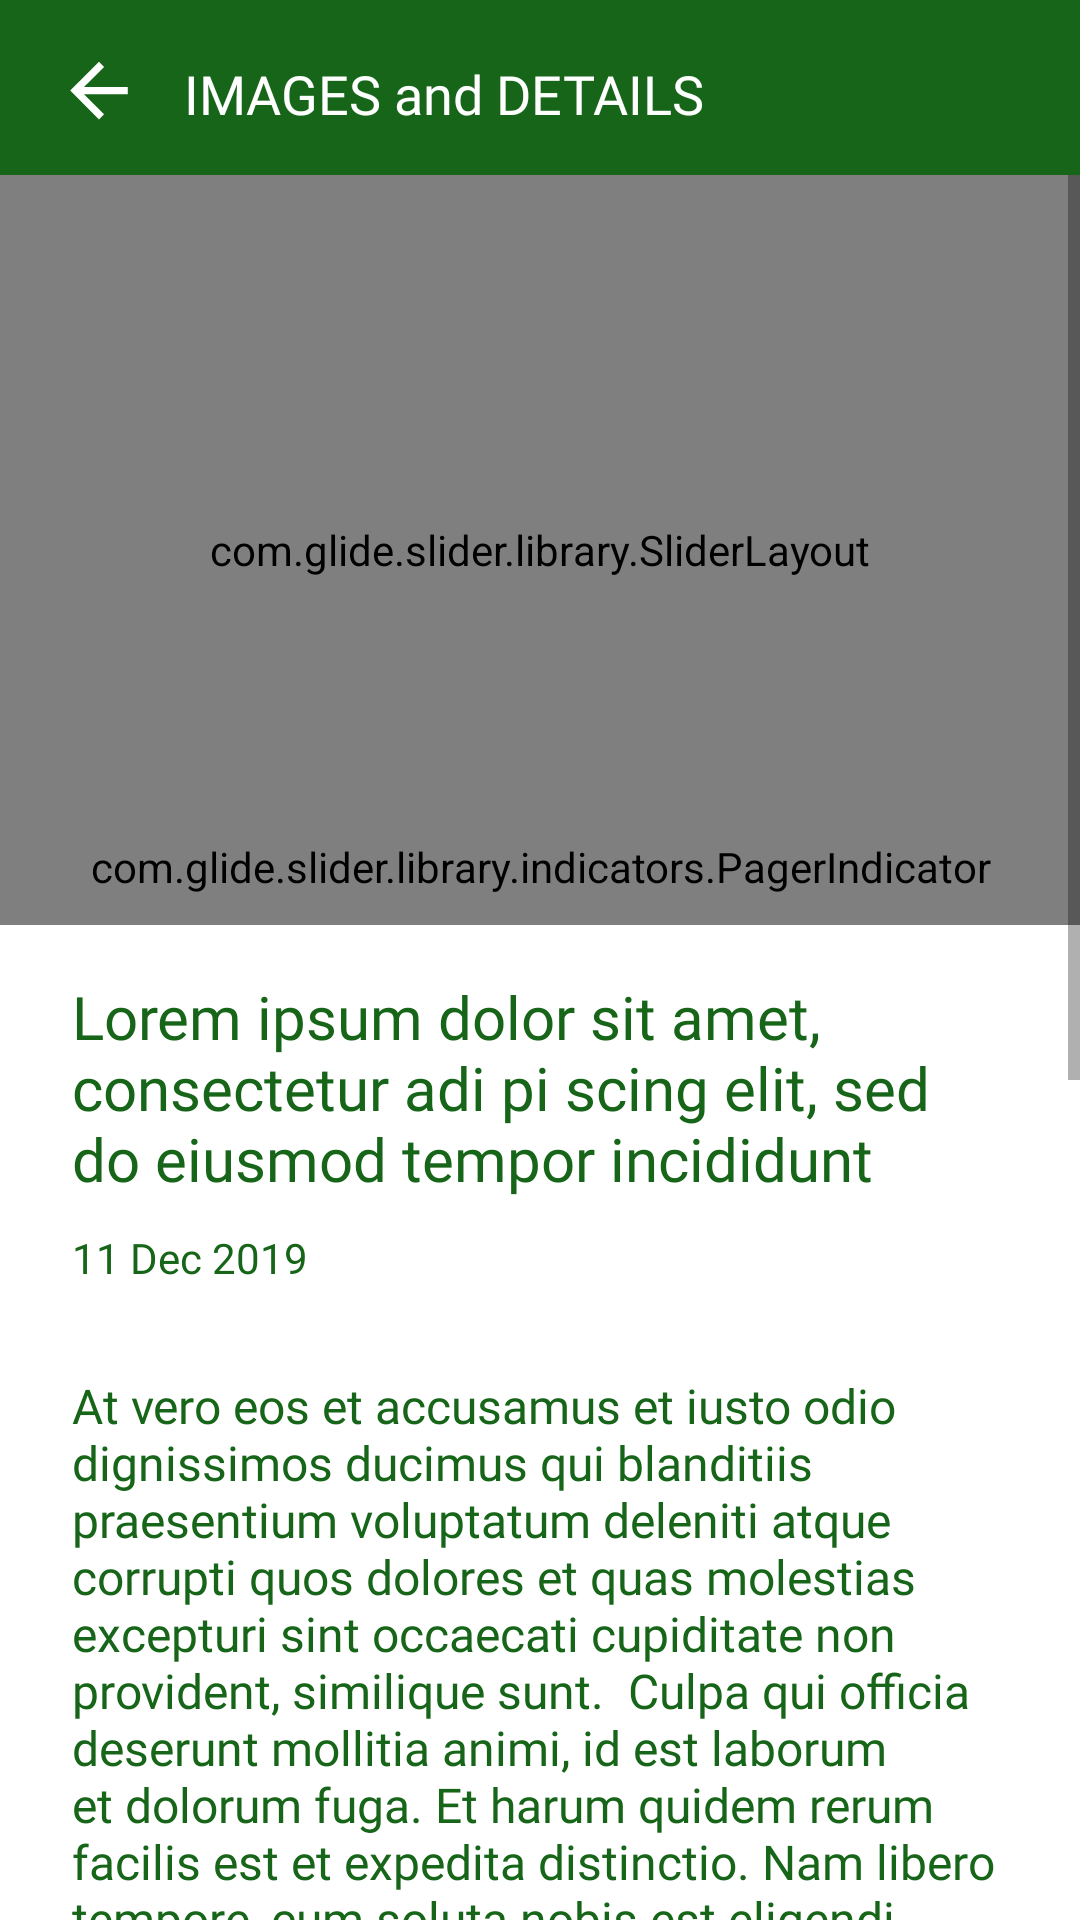

This screen was rendered from an Android layout file. Write that file and the resources it references.
<!-- AndroidManifest.xml: application theme AppTheme -->
<!-- res/layout/activity_details_image_.xml -->
<?xml version="1.0" encoding="utf-8"?>
<LinearLayout xmlns:android="http://schemas.android.com/apk/res/android"
    xmlns:app="http://schemas.android.com/apk/res-auto"
    xmlns:tools="http://schemas.android.com/tools"
    android:layout_width="match_parent"
    android:layout_height="match_parent"
    android:background="@color/color_white"
    android:orientation="vertical"
    tools:context=".activities.Language_Selection_Activity">


    <LinearLayout
        android:layout_width="match_parent"
        android:layout_height="wrap_content"
        android:background="@color/color_dark_green"
        android:orientation="horizontal"
        android:paddingLeft="@dimen/my_value_16"
        android:paddingTop="@dimen/my_value_14"
        android:paddingRight="@dimen/my_value_16"
        android:paddingBottom="@dimen/my_value_10"
        android:visibility="visible">


        <LinearLayout
            android:layout_width="match_parent"
            android:layout_height="wrap_content"
            android:layout_gravity="center"
            android:gravity="left|center"
            android:padding="5dp">

            <ImageView
                android:id="@+id/img_back"
                android:layout_width="@dimen/my_value_24"
                android:layout_height="@dimen/my_value_24"
                android:background="@drawable/ic_white_back_arrow" />

            <TextView
                android:layout_width="wrap_content"
                android:layout_height="wrap_content"
                android:layout_marginLeft="@dimen/my_value_16"
                android:fontFamily="@font/l_regular"
                android:gravity="center"
                android:text="IMAGES and DETAILS"
                android:textColor="@color/color_white"
                android:textSize="@dimen/my_value_18" />

        </LinearLayout>


    </LinearLayout>


    <ScrollView
        android:id="@+id/scroll_view"
        android:layout_width="match_parent"
        android:layout_height="match_parent">

        <LinearLayout
            android:layout_width="match_parent"
            android:layout_height="match_parent"
            android:orientation="vertical">

            <LinearLayout
                android:layout_width="match_parent"
                android:layout_height="match_parent"
                android:orientation="horizontal"
                android:weightSum="2">

                <FrameLayout
                    android:layout_width="match_parent"
                    android:layout_height="wrap_content">

                    <com.glide.slider.library.SliderLayout
                        android:id="@+id/slider"
                        android:layout_width="match_parent"
                        android:layout_height="250dp"
                        android:background="@drawable/guru_image1"
                        android:scaleType="fitXY"/>

                    <com.glide.slider.library.indicators.PagerIndicator
                        android:id="@+id/custom_indicator"
                        android:layout_width="match_parent"
                        android:layout_height="wrap_content"
                        android:layout_gravity="bottom"
                        android:layout_marginBottom="@dimen/my_value_10"
                        android:gravity="center"/>
                </FrameLayout>
            </LinearLayout>

            <LinearLayout
                android:layout_width="match_parent"
                android:layout_height="wrap_content"
                android:layout_marginLeft="@dimen/my_value_24"
                android:layout_marginTop="@dimen/my_value_12"
                android:layout_marginRight="@dimen/my_value_24"
                android:orientation="vertical">

                <TextView
                    android:paddingBottom="@dimen/my_value_5"
                    android:paddingTop="@dimen/my_value_5"
                    android:id="@+id/txt_title"
                    android:layout_width="wrap_content"
                    android:layout_height="wrap_content"
                    android:fontFamily="@font/l_regular"
                    android:text="Lorem ipsum dolor sit amet, consectetur adi pi scing elit, sed do eiusmod tempor incididunt "
                    android:textColor="@color/color_dark_green"
                    android:textSize="@dimen/my_value_20" />

                <TextView
                    android:id="@+id/txt_date"
                    android:layout_width="match_parent"
                    android:layout_height="wrap_content"
                    android:layout_marginTop="@dimen/my_value_5"
                    android:fontFamily="@font/l_italic"
                    android:text="11 Dec 2019"
                    android:textColor="@color/color_dark_green"
                    android:textSize="@dimen/my_value_14" />

                <TextView
                    android:paddingBottom="@dimen/my_value_5"
                    android:paddingTop="@dimen/my_value_5"
                    android:id="@+id/txt_content"
                    android:layout_width="wrap_content"
                    android:layout_height="wrap_content"
                    android:layout_marginTop="@dimen/my_value_24"
                    android:fontFamily="@font/l_regular"
                    android:text="At vero eos et accusamus et iusto odio dignissimos ducimus qui blanditiis praesentium voluptatum deleniti atque corrupti quos dolores et quas molestias excepturi sint occaecati cupiditate non provident, similique sunt.
 Culpa qui officia deserunt mollitia animi, id est laborum et dolorum fuga. Et harum quidem rerum facilis est et expedita distinctio. Nam libero tempore, cum soluta nobis est eligendi optio cumque nihil impedit quo minus id quod maxime
Omnis dolor repellendus. Temporibus autem quibusdam et aut officiis debitis aut rerum necessitatibus saepe eveniet ut et voluptates repudiandae sint et molestiae non recusandae. Itaque earum rerum hic tenetur a sapiente delectus, ut aut reiciendis voluptatibus maiores alias consequatur aut perferendis doloribus asperiores repellat.
At vero eos et accusamus et iusto odio dignissimos ducimus qui blanditiis praesentium voluptatum deleniti atque corrupti quos dolores et quas molestias excepturi sint occaecati cupiditate non provident, similique sunt.
 Culpa qui officia deserunt mollitia animi, id est laborum et dolorum fuga. Et harum quidem rerum facilis est et expedita distinctio. Nam libero tempore, cum soluta nobis est eligendi optio cumque nihil impedit quo minus id quod maxime
Omnis dolor repellendus. Temporibus autem"
                    android:textColor="@color/color_dark_green"
                    android:textSize="@dimen/my_value_16" />
            </LinearLayout>

            <LinearLayout
                android:layout_width="match_parent"
                android:layout_height="wrap_content"
                android:layout_marginTop="@dimen/my_value_24"
                android:visibility="invisible"
                android:orientation="horizontal">

                <LinearLayout
                    android:id="@+id/layout_previous"
                    android:layout_width="match_parent"
                    android:layout_height="wrap_content"
                    android:layout_gravity="left|center"
                    android:layout_marginLeft="@dimen/my_value_10"
                    android:layout_marginRight="@dimen/my_value_80"
                    android:layout_weight="1"
                    android:background="@drawable/corner_white"
                    android:gravity="left"
                    android:orientation="horizontal"
                    android:padding="@dimen/my_value_8">

                    <ImageView

                        android:layout_width="@dimen/my_value_24"
                        android:layout_height="@dimen/my_value_18"
                        android:src="@drawable/ic_left_arrow" />

                    <TextView

                        android:layout_width="wrap_content"
                        android:layout_height="wrap_content"
                        android:layout_gravity="center"
                        android:layout_marginLeft="@dimen/my_value_5"
                        android:fontFamily="@font/l_regular"
                        android:gravity="left|center"
                        android:text="PREV"
                        android:textColor="@color/color_header"
                        android:textSize="14sp" />
                </LinearLayout>

                <LinearLayout
                    android:id="@+id/layout_next"
                    android:layout_width="match_parent"
                    android:layout_height="wrap_content"
                    android:layout_gravity="left|center"
                    android:layout_marginLeft="@dimen/my_value_80"
                    android:layout_marginRight="@dimen/my_value_14"
                    android:layout_weight="1"
                    android:background="@drawable/corner_white"
                    android:gravity="right"
                    android:orientation="horizontal"
                    android:padding="@dimen/my_value_8">


                    <TextView

                        android:layout_width="wrap_content"
                        android:layout_height="wrap_content"
                        android:layout_gravity="center|right"
                        android:layout_marginLeft="12dp"
                        android:fontFamily="@font/l_regular"
                        android:text="NEXT"
                        android:textColor="@color/color_header"
                        android:textSize="@dimen/my_value_14" />

                    <ImageView

                        android:layout_width="@dimen/my_value_24"
                        android:layout_height="@dimen/my_value_18"
                        android:src="@drawable/ic_right_arrows" />
                </LinearLayout>
            </LinearLayout>

            <androidx.recyclerview.widget.RecyclerView
                android:id="@+id/recycler_recent_updates"
                android:layout_width="match_parent"
                android:layout_height="match_parent"
                android:layout_marginLeft="@dimen/my_value_16"
                android:layout_marginTop="@dimen/my_value_18"
                android:layout_marginBottom="@dimen/my_value_10"
                android:stackFromBottom="true"
                android:transcriptMode="alwaysScroll"></androidx.recyclerview.widget.RecyclerView>

        </LinearLayout>

    </ScrollView>

</LinearLayout>
<!-- resources referenced by this layout -->
<resources>
  <color name="color_dark_green">#166518</color>
  <color name="color_header">#616161</color>
  <color name="color_white">#ffffff</color>
  <dimen name="my_value_10">10dp</dimen>
  <dimen name="my_value_12">12dp</dimen>
  <dimen name="my_value_14">14dp</dimen>
  <dimen name="my_value_16">16dp</dimen>
  <dimen name="my_value_18">18dp</dimen>
  <dimen name="my_value_20">20dp</dimen>
  <dimen name="my_value_24">24dp</dimen>
  <dimen name="my_value_5">5dp</dimen>
  <dimen name="my_value_8">8dp</dimen>
  <dimen name="my_value_80">80dp</dimen>
  <!-- drawable corner_white (drawable) -->
  <?xml version="1.0" encoding="utf-8"?>
  <selector xmlns:android="http://schemas.android.com/apk/res/android">
      <item>
          <shape android:shape="rectangle">
              <solid android:color="@color/color_white" />
              <stroke android:width="1dp"
                  android:color="@color/colorAccent" />
              
              <corners android:radius="30dp" />
          </shape>
      </item>
  </selector>
  <!-- drawable guru_image1: jpg bitmap (drawable, 356611 bytes) -->
  <!-- drawable ic_left_arrow (drawable) -->
  <vector xmlns:android="http://schemas.android.com/apk/res/android"
      android:width="30.03dp"
      android:height="48.632dp"
      android:viewportWidth="30.03"
      android:viewportHeight="48.632">
    <path
        android:pathData="M24.316,0l5.714,5.714 -18.561,18.6 18.561,18.6 -5.714,5.714L0,24.316z"
        android:fillColor="#707070"/>
  </vector>
  <!-- drawable ic_right_arrows (drawable) -->
  <vector xmlns:android="http://schemas.android.com/apk/res/android"
      android:width="30.03dp"
      android:height="48.632dp"
      android:viewportWidth="30.03"
      android:viewportHeight="48.632">
    <path
        android:pathData="M5.71,0l-5.71,5.714 18.561,18.6L0,42.918l5.71,5.714 24.32,-24.316z"
        android:fillColor="#707070"/>
  </vector>
  <!-- drawable ic_white_back_arrow (drawable) -->
  <vector xmlns:android="http://schemas.android.com/apk/res/android"
      android:width="89.778dp"
      android:height="89.778dp"
      android:viewportWidth="89.778"
      android:viewportHeight="89.778">
    <path
        android:pathData="M80.778,37.4h-54.6l25.081,-25.075L44.889,6 9,41.889l35.889,35.889 6.325,-6.325 -25.032,-25.078h54.6z"
        android:fillColor="#fff"/>
  </vector>
  <style name="AppTheme" parent="Theme.AppCompat.Light.NoActionBar">
          
          <item name="colorPrimary">@color/colorPrimary</item>
          <item name="colorPrimaryDark">@color/colorPrimaryDark</item>
          <item name="colorAccent">@color/colorAccent</item>
      </style>
  <color name="colorAccent">#854220</color>
  <color name="colorPrimary">#166518</color>
  <color name="colorPrimaryDark">#166518</color>
</resources>
